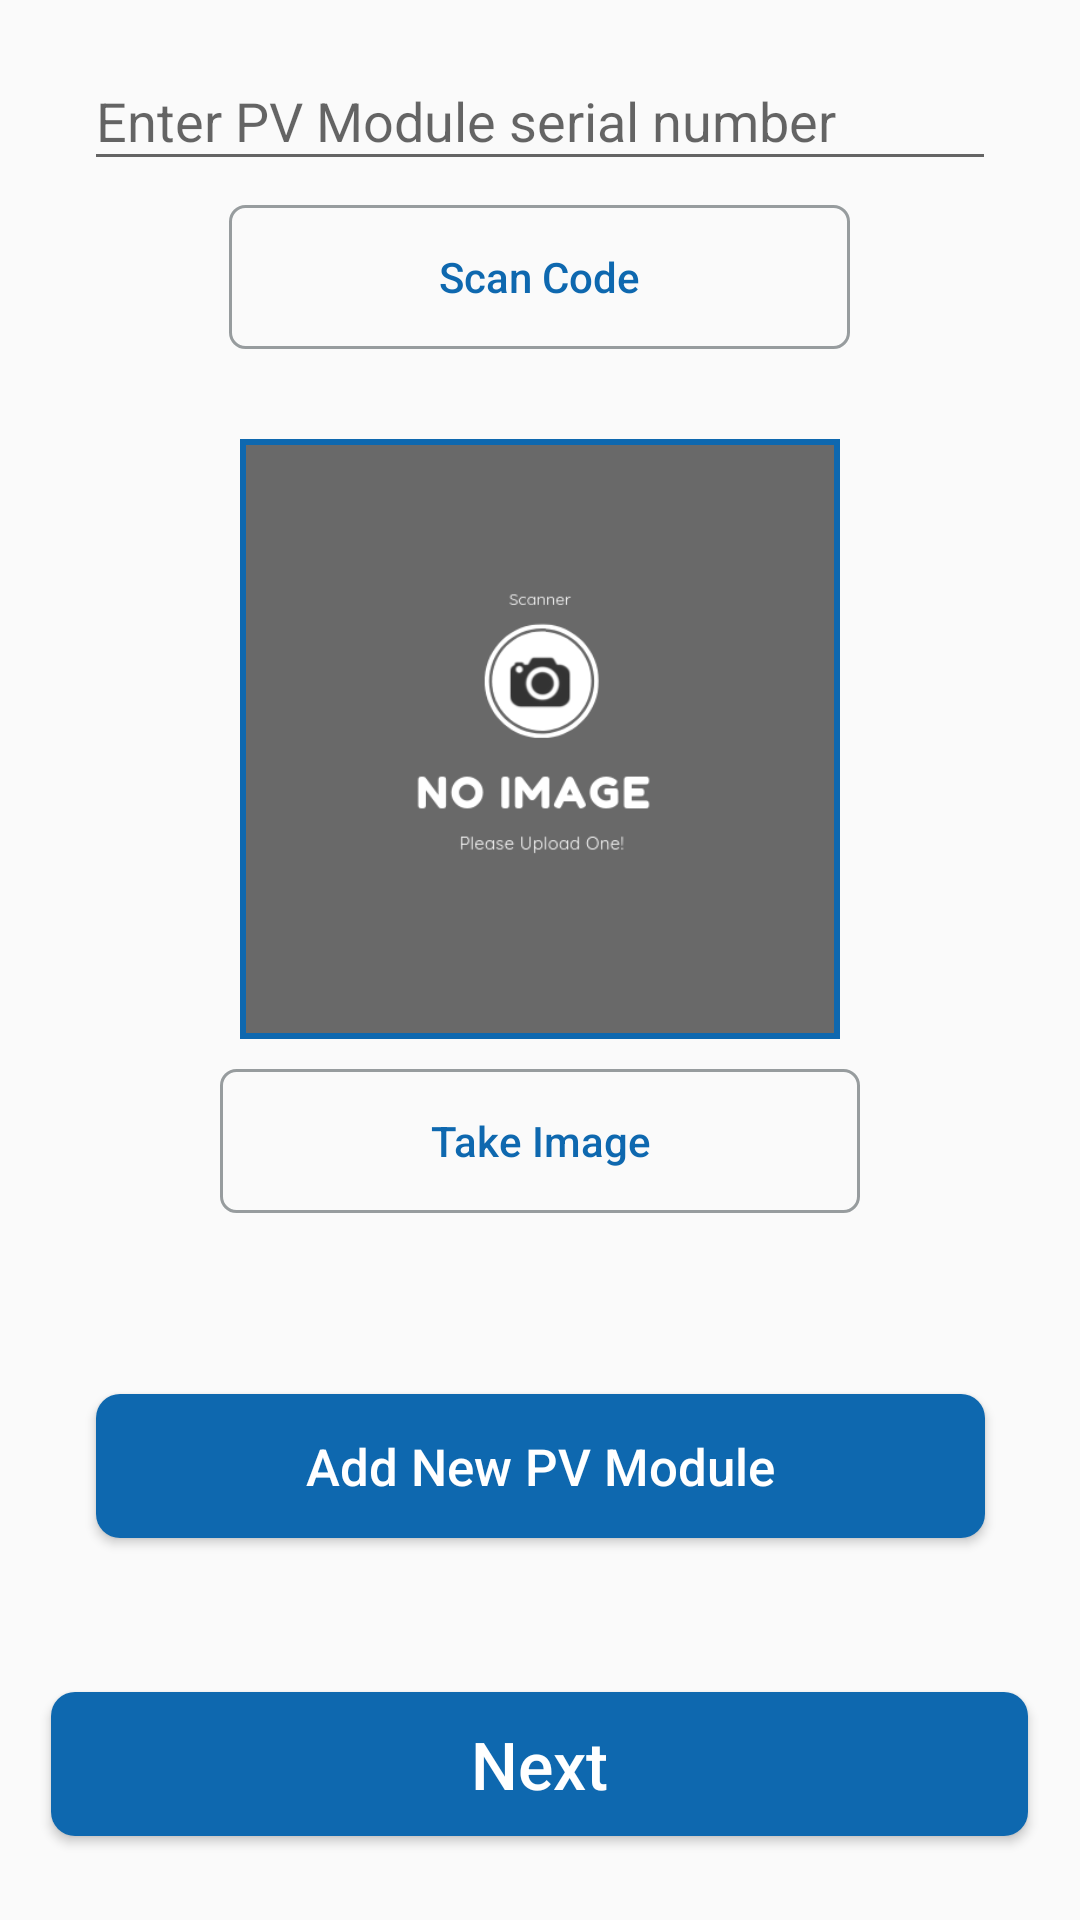

Here is an Android app screen rendered from its layout file. Give the layout XML and the strings, colors and styles it references.
<!-- AndroidManifest.xml: application theme AppTheme -->
<!-- res/layout/activity_pvmodules.xml -->
<?xml version="1.0" encoding="utf-8"?>
<android.support.constraint.ConstraintLayout xmlns:android="http://schemas.android.com/apk/res/android"
    xmlns:app="http://schemas.android.com/apk/res-auto"
    xmlns:tools="http://schemas.android.com/tools"
    android:layout_width="match_parent"
    android:layout_height="match_parent"
    android:focusableInTouchMode="true"
    android:orientation="vertical"
    tools:context=".Pvmodules">

    <LinearLayout
        android:id="@+id/linearlayout"
        android:layout_width="match_parent"
        android:layout_height="407dp"
        android:layout_marginStart="8dp"
        android:layout_marginLeft="8dp"
        android:layout_marginTop="8dp"
        android:layout_marginEnd="8dp"
        android:layout_marginRight="8dp"
        android:layout_marginBottom="8dp"
        android:orientation="vertical"
        app:layout_constraintBottom_toBottomOf="parent"
        app:layout_constraintEnd_toEndOf="parent"
        app:layout_constraintHorizontal_bias="0.0"
        app:layout_constraintStart_toStartOf="parent"
        app:layout_constraintTop_toTopOf="parent"
        app:layout_constraintVertical_bias="0.0">

        <android.support.design.widget.TextInputLayout
            android:id="@+id/textInputLayout"
            android:layout_width="match_parent"
            android:layout_height="wrap_content"
            android:paddingLeft="20dp"
            android:paddingRight="20dp">

            <EditText
                android:id="@+id/input_srno"
                android:layout_width="match_parent"
                android:layout_height="wrap_content"
                android:hint="Enter PV Module serial number"
                android:imeOptions="actionDone"
                android:inputType="textEmailAddress"
                android:singleLine="true" />

        </android.support.design.widget.TextInputLayout>

        <Button
            android:id="@+id/scan_code"
            android:layout_width="wrap_content"
            android:layout_height="wrap_content"
            android:layout_gravity="center"
            android:layout_marginTop="8dp"
            android:background="@drawable/button_background"
            android:onClick="scan_code"
            android:paddingLeft="70dp"
            android:paddingRight="70dp"

            android:text="Scan Code"
            android:textAllCaps="false"
            android:textColor="#0e68af" />

        <ImageView
            android:id="@+id/iv"
            android:layout_width="200dp"
            android:layout_height="200dp"
            android:layout_gravity="center"
            android:layout_marginTop="30dp"
            android:adjustViewBounds="true"
            android:background="@drawable/image_border"
            android:padding="2dp"
            android:scaleType="centerCrop"
            android:src="@drawable/upload_photo" />

        <Button
            android:id="@+id/upload_image"
            android:layout_width="wrap_content"
            android:layout_height="wrap_content"
            android:layout_gravity="center"
            android:layout_marginTop="10dp"
            android:background="@drawable/button_background"
            android:onClick="take_image"
            android:paddingLeft="70dp"
            android:paddingRight="70dp"
            android:text="Take Image"
            android:textAllCaps="false"
            android:textColor="#0e68af" />


    </LinearLayout>

    <Button
        android:id="@+id/button"
        android:layout_width="wrap_content"
        android:layout_height="wrap_content"

        android:layout_above="@+id/next"
        android:layout_centerHorizontal="true"
        android:layout_marginStart="8dp"
        android:layout_marginLeft="8dp"
        android:layout_marginTop="8dp"
        android:layout_marginEnd="8dp"
        android:layout_marginRight="8dp"
        android:layout_marginBottom="10dp"
        android:background="@drawable/blue_button_background"
        android:onClick="add_new_pvmodule"
        android:paddingLeft="70dp"
        android:paddingRight="70dp"
        android:text="Add New PV Module"
        android:textAllCaps="false"
        android:textColor="#FFF"
        android:textSize="17sp"
        app:layout_constraintBottom_toTopOf="@+id/next"
        app:layout_constraintEnd_toEndOf="parent"
        app:layout_constraintStart_toStartOf="parent"
        app:layout_constraintTop_toBottomOf="@+id/linearlayout" />

    <Button
        android:id="@+id/next"
        android:layout_width="wrap_content"
        android:layout_height="wrap_content"
        android:layout_alignParentBottom="true"
        android:layout_gravity="center"
        android:layout_marginStart="8dp"
        android:layout_marginLeft="8dp"
        android:layout_marginEnd="8dp"
        android:layout_marginRight="8dp"
        android:layout_marginBottom="28dp"
        android:background="@drawable/blue_button_background"
        android:onClick="next_activity"
        android:paddingLeft="140dp"
        android:paddingRight="140dp"
        android:text="Next"
        android:textAllCaps="false"
        android:textColor="#FFF"
        android:textSize="22sp"
        app:layout_constraintBottom_toBottomOf="parent"
        app:layout_constraintEnd_toEndOf="parent"
        app:layout_constraintHorizontal_bias="0.494"
        app:layout_constraintStart_toStartOf="parent" />

</android.support.constraint.ConstraintLayout>
<!-- resources referenced by this layout -->
<resources>
  <!-- drawable blue_button_background (drawable) -->
  <?xml version="1.0" encoding="utf-8"?>
  <shape xmlns:android="http://schemas.android.com/apk/res/android"
      android:shape="rectangle">
      <solid android:color="#0e68af" />
      <corners android:bottomRightRadius="8dp"
          android:bottomLeftRadius="8dp"
          android:topRightRadius="8dp"
          android:topLeftRadius="8dp"/>
  </shape>
  <!-- drawable button_background (drawable) -->
  <?xml version="1.0" encoding="utf-8"?>
  <selector xmlns:android="http://schemas.android.com/apk/res/android">
  
  
      <item>
          <shape android:shape="rectangle">
              <solid android:color="@android:color/transparent" />
              <stroke android:width="1dp" android:color="#979c9e" />
  
              <corners android:bottomLeftRadius="5dip" android:bottomRightRadius="5dip" android:topLeftRadius="5dip" android:topRightRadius="5dip"
  
                  />
          </shape>
      </item>
  
  </selector>
  <!-- drawable image_border (drawable) -->
  <?xml version="1.0" encoding="UTF-8"?>
  <layer-list xmlns:android="http://schemas.android.com/apk/res/android">
      <item>
          <shape xmlns:android="http://schemas.android.com/apk/res/android">
              <solid android:color="#FFFFFF" />
              <stroke
                  android:width="2dp"
                  android:color="#0e68af" />
              <padding
                  android:bottom="2dp"
                  android:left="2dp"
                  android:right="2dp"
                  android:top="2dp" />
          </shape>
      </item>
      <item android:drawable="@drawable/upload_photo" />
  </layer-list>
  <!-- drawable upload_photo: png bitmap (drawable-xhdpi, 18600 bytes) -->
  <style name="AppTheme" parent="Theme.AppCompat.Light.DarkActionBar">
          
          <item name="colorPrimary">@color/colorPrimary</item>
          <item name="colorPrimaryDark">@color/colorPrimaryDark</item>
          <item name="colorAccent">@color/colorAccent</item>
      </style>
  <color name="colorPrimary">#008577</color>
  <color name="colorPrimaryDark">#095fa3</color>
  <color name="colorAccent">#0e68af</color>
</resources>
